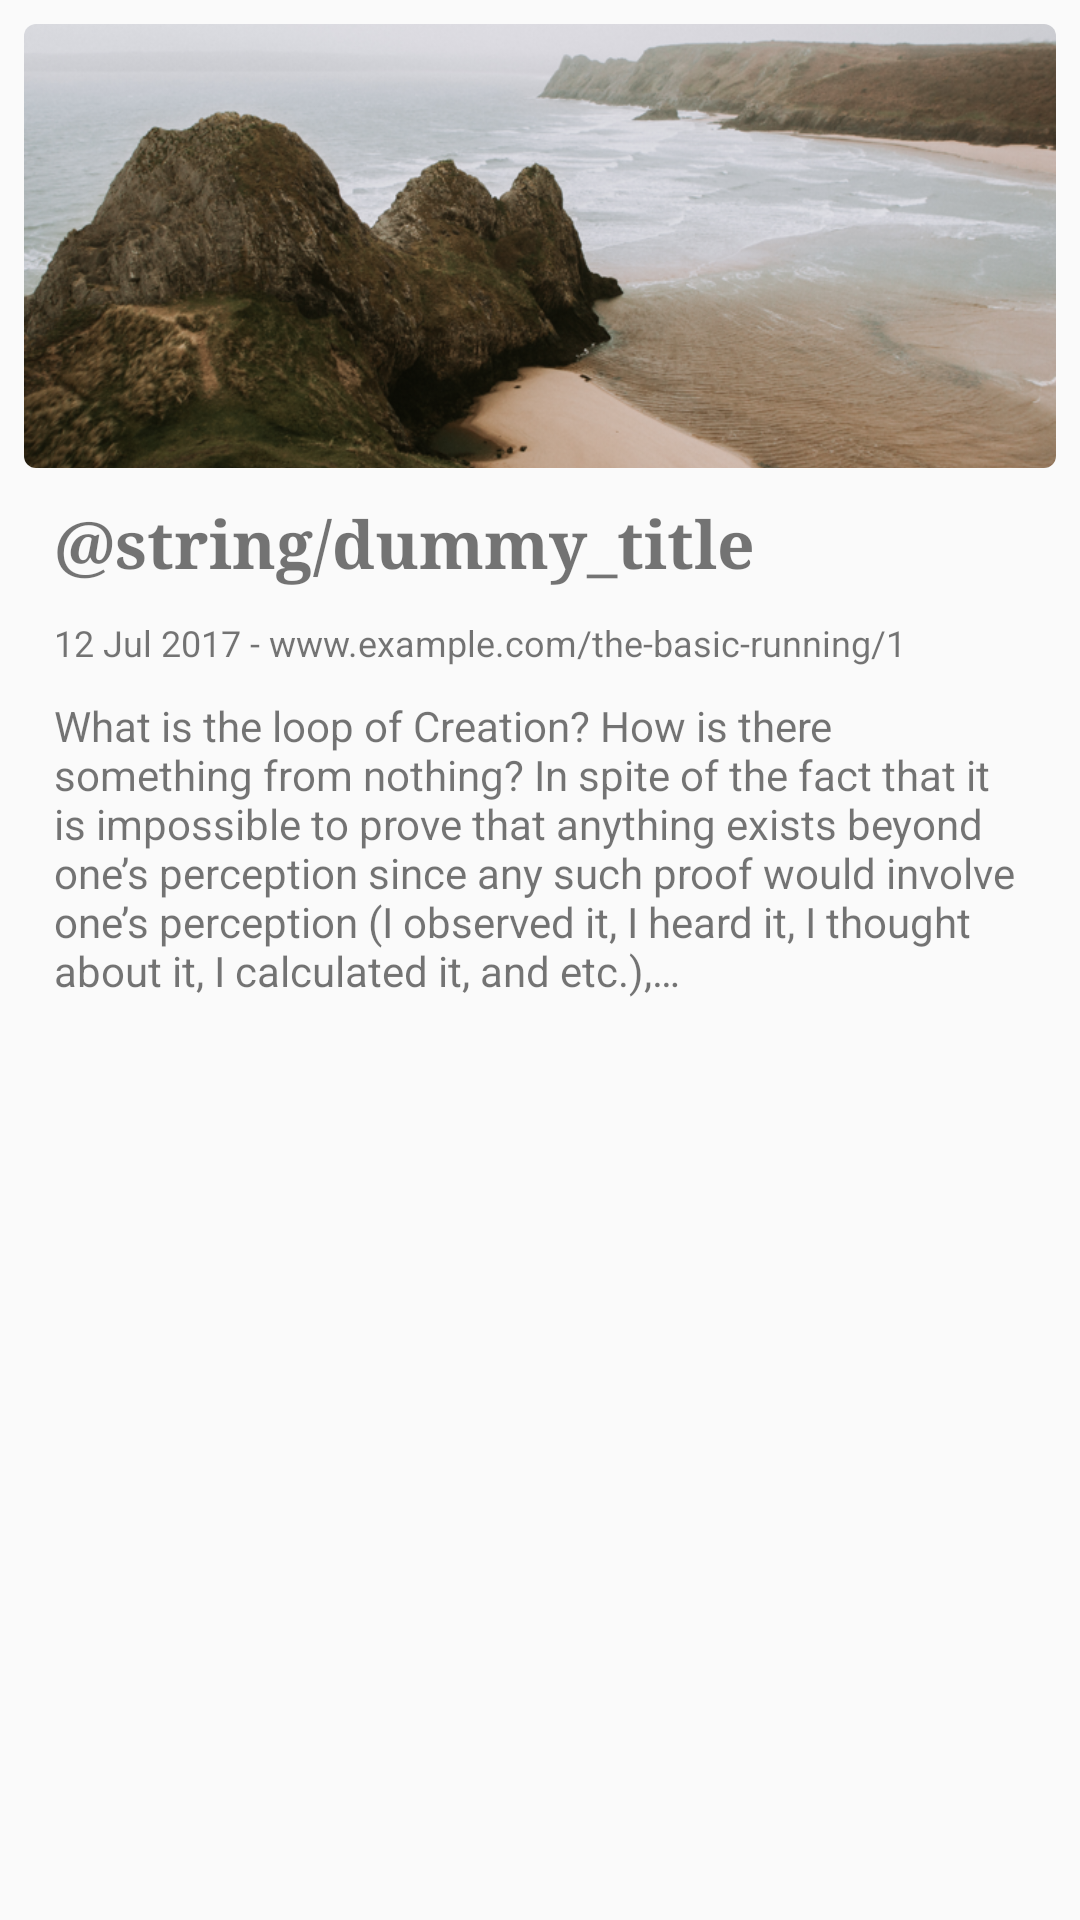

Layout XML and referenced resources for this Android screen:
<!-- AndroidManifest.xml: application theme AppTheme -->
<!-- res/layout/fragment_itemmodel.xml -->
<?xml version="1.0" encoding="utf-8"?>
<LinearLayout xmlns:android="http://schemas.android.com/apk/res/android"
    xmlns:app="http://schemas.android.com/apk/res-auto"
    android:layout_width="match_parent"
    android:layout_height="wrap_content"
    android:orientation="vertical"
    android:padding="8dp">

    <android.support.v7.widget.CardView
        android:id="@+id/thumbnail_holder"
        android:layout_width="match_parent"
        android:layout_height="148dp"
        app:cardCornerRadius="4dp"
        app:cardElevation="0dp">

        <android.support.v7.widget.AppCompatImageView
            android:id="@+id/thumbnail"
            android:layout_width="match_parent"
            android:layout_height="match_parent"
            android:scaleType="centerCrop"
            android:src="@drawable/toolbar_background" />
    </android.support.v7.widget.CardView>

    <TextView
        android:id="@+id/id"
        android:layout_width="wrap_content"
        android:layout_height="wrap_content"
        android:layout_margin="10dp"
        android:text="@string/dummy_title"
        android:textSize="22sp"
        android:textStyle="bold"
        android:typeface="serif" />

    <TextView
        android:id="@+id/date"
        android:layout_width="wrap_content"
        android:layout_height="wrap_content"
        android:layout_marginLeft="10dp"
        android:layout_marginRight="10dp"
        android:singleLine="true"
        android:text="12 Jul 2017 - www.example.com/the-basic-running/1"
        android:textSize="12sp" />

    <TextView
        android:id="@+id/content"
        android:layout_width="wrap_content"
        android:layout_height="wrap_content"
        android:layout_margin="10dp"
        android:text="What is the loop of Creation? How is there something from nothing? In spite of the fact that it is impossible to prove that anything exists beyond one’s perception since any such proof would involve one’s perception (I observed it, I heard it, I thought about it, I calculated it, and etc.),…"
        android:textSize="14sp" />
</LinearLayout>
<!-- resources referenced by this layout -->
<resources>
  <!-- drawable toolbar_background: png bitmap (drawable, 626431 bytes) -->
  <style name="AppTheme" parent="Theme.AppCompat.Light.NoActionBar">
          
          <item name="colorPrimary">@color/colorPrimary</item>
          <item name="colorPrimaryDark">@color/colorPrimaryDark</item>
          <item name="colorAccent">@color/colorAccent</item>
      </style>
  <color name="colorPrimary">#3F51B5</color>
  <color name="colorPrimaryDark">#000000</color>
  <color name="colorAccent">#ff4081</color>
</resources>
